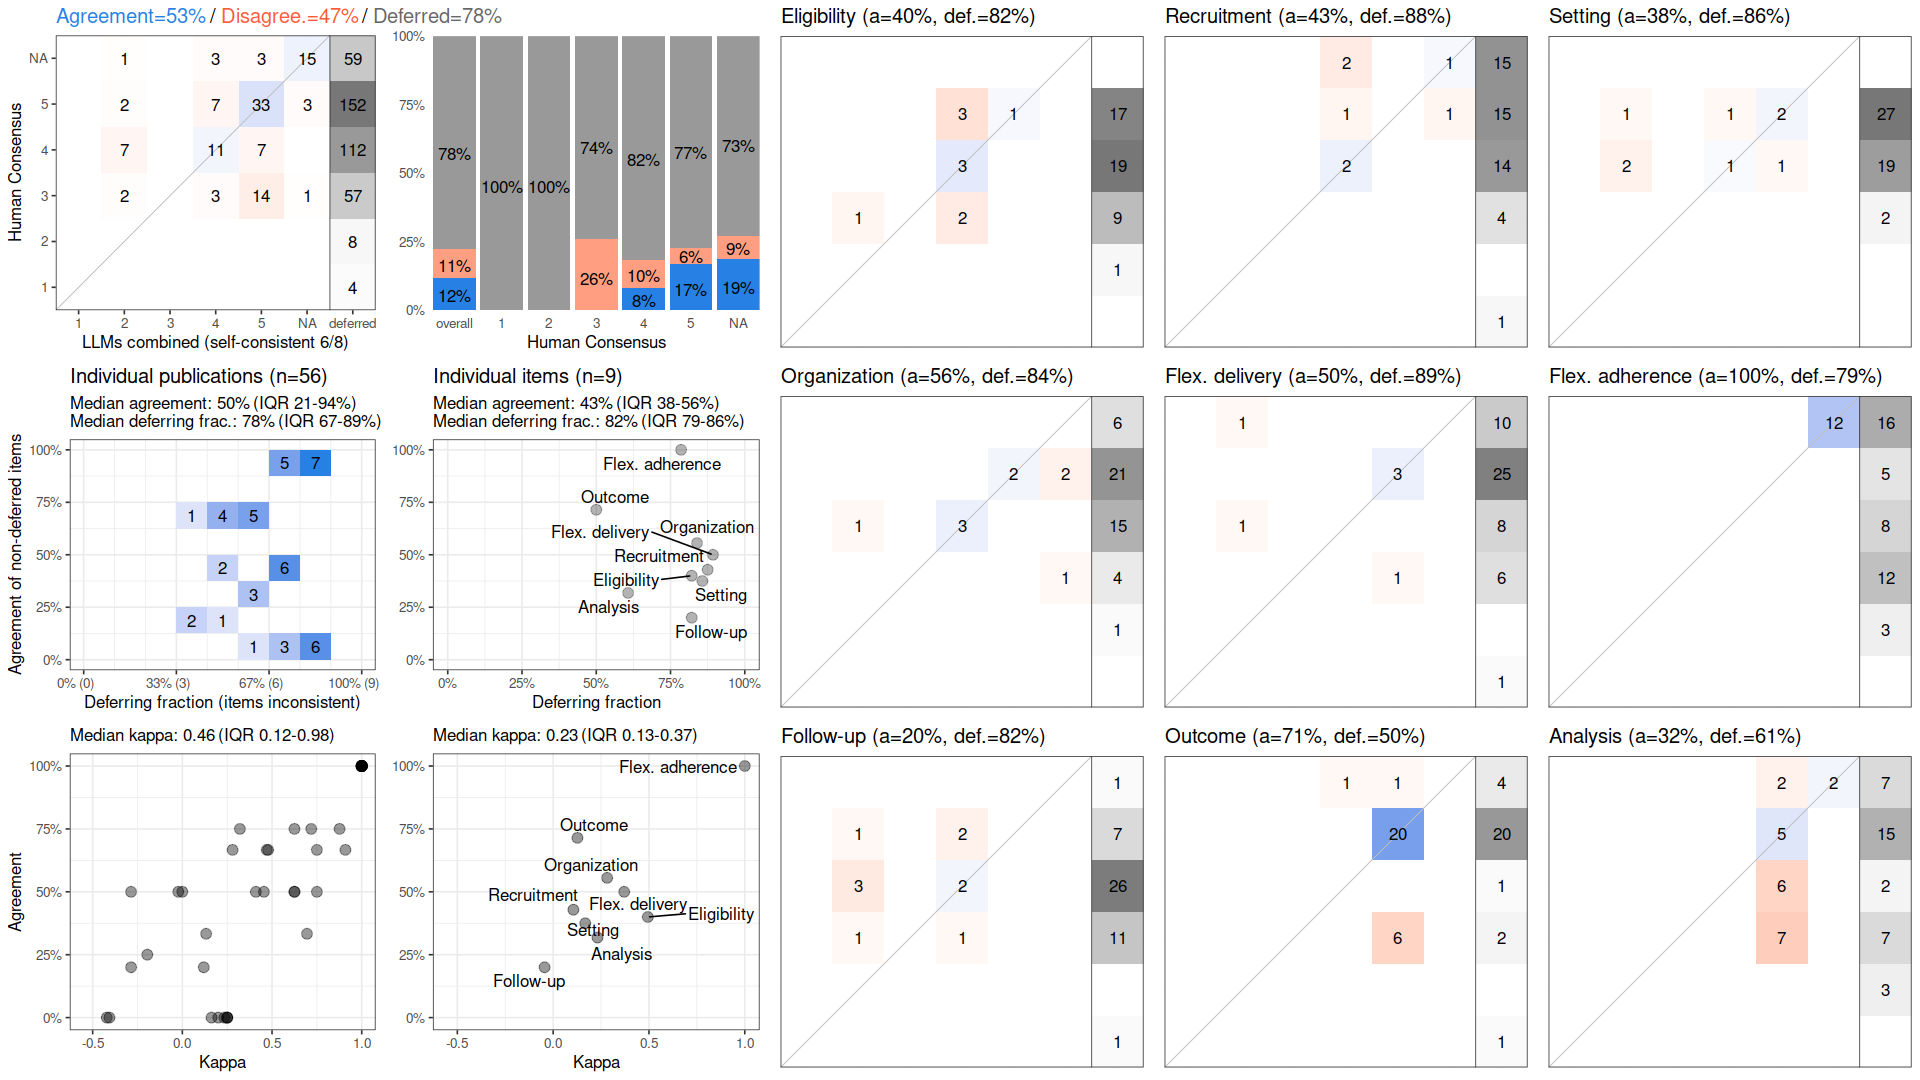

Values plotted in this chart, from the file beside it:
, cohen_kappa_w, cohen_kappa_w_ci_low, cohen_kappa_w_ci_high, agreement, agreement_ci_low, agreement_ci_high, deferring_fraction, deferring_fraction_ci_low, deferring_fraction_ci_high
combined, 0.372, 0.1984, 0.5269, 0.5268, 0.4333, 0.6174, 0.7778, 0.7321, 0.8214
Eligibility, 0.494, NA, NA, 0.4, NA, NA, 0.8214, NA, NA
Recruitment, 0.1057, NA, NA, 0.4286, NA, NA, 0.875, NA, NA
Setting, 0.1674, NA, NA, 0.375, NA, NA, 0.8571, NA, NA
Organization, 0.2821, NA, NA, 0.5556, NA, NA, 0.8393, NA, NA
Flex. delivery, 0.3708, NA, NA, 0.5, NA, NA, 0.8929, NA, NA
Flex. adherence, 1, NA, NA, 1, NA, NA, 0.7857, NA, NA
Follow-up, -0.04478, NA, NA, 0.2, NA, NA, 0.8214, NA, NA
Outcome, 0.1267, NA, NA, 0.7143, NA, NA, 0.5, NA, NA
Analysis, 0.2314, NA, NA, 0.3182, NA, NA, 0.6071, NA, NA
